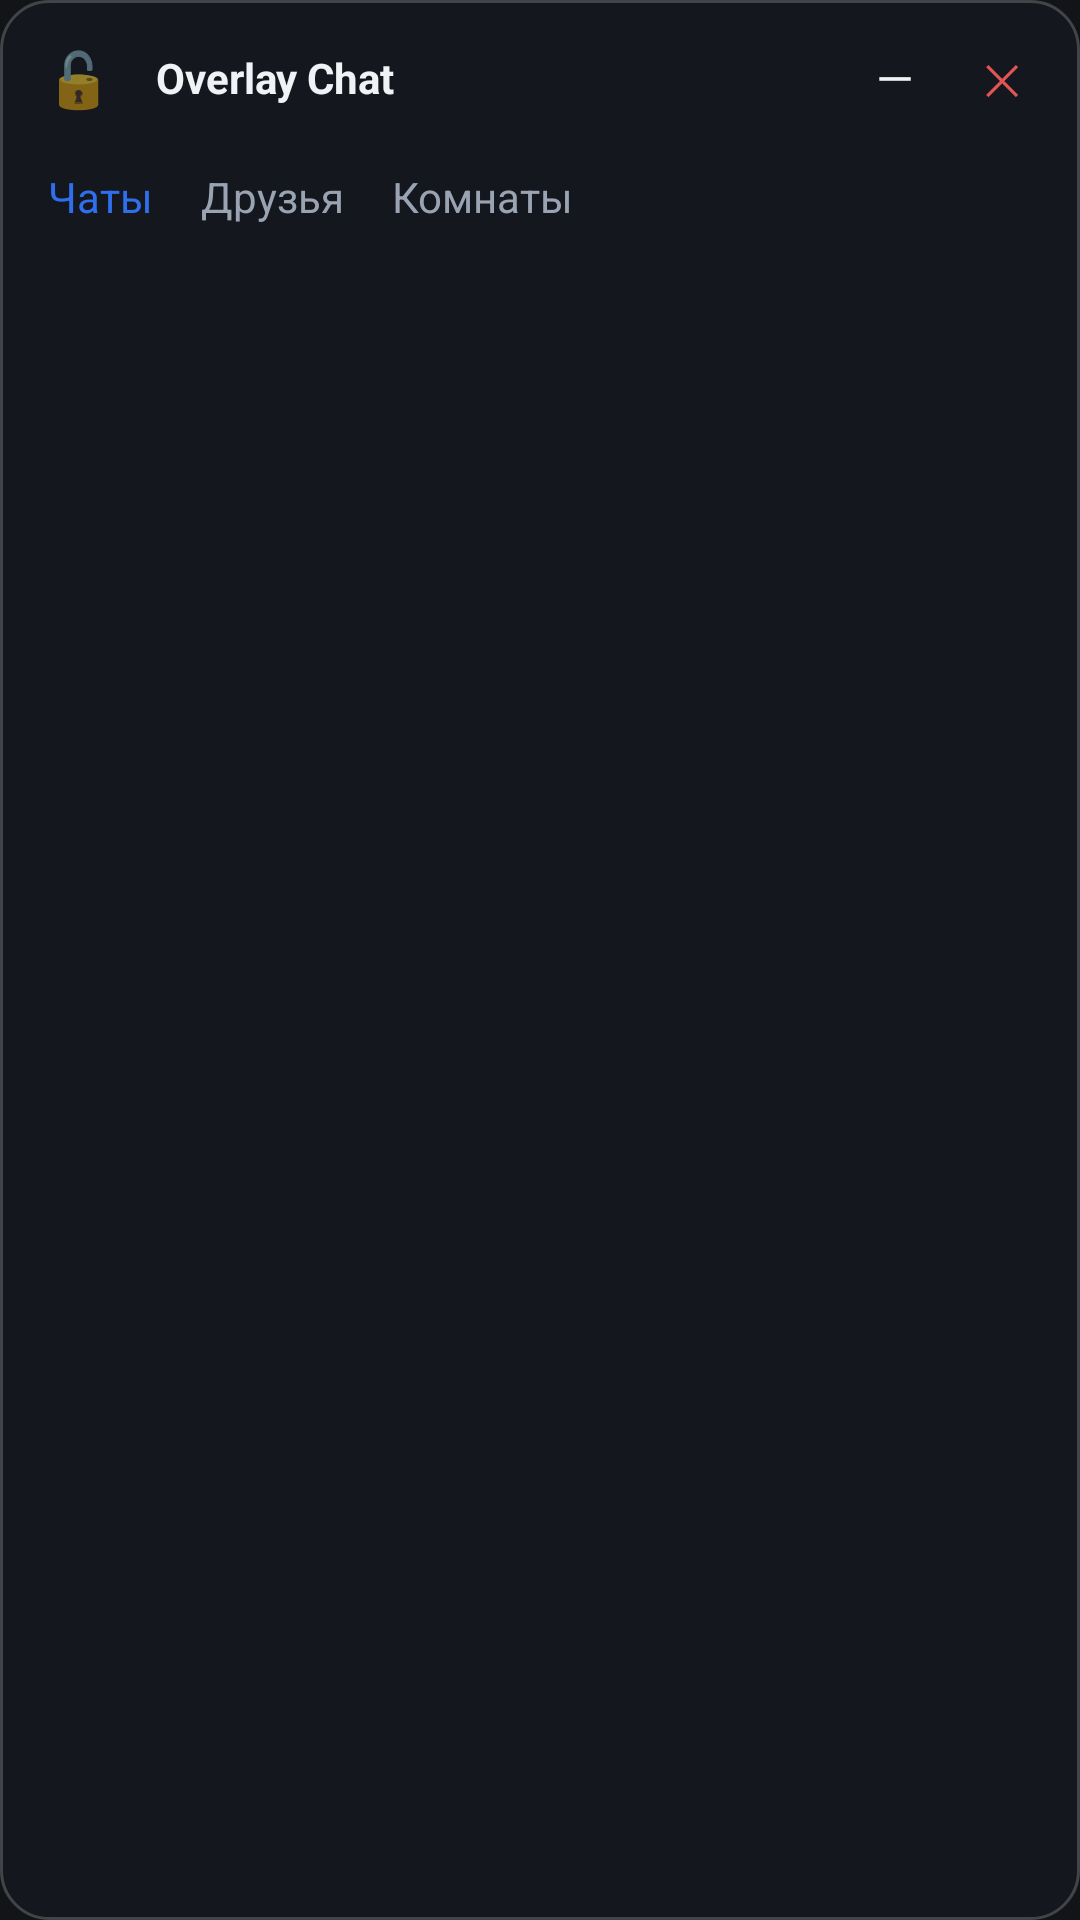

This screen was rendered from an Android layout file. Write that file and the resources it references.
<!-- AndroidManifest.xml: application theme Theme.OverlayChat -->
<!-- res/layout/overlay_chat.xml -->
<?xml version="1.0" encoding="utf-8"?>
<FrameLayout xmlns:android="http://schemas.android.com/apk/res/android"
    android:id="@+id/overlayRoot"
    android:layout_width="320dp"
    android:layout_height="420dp">

    
    <LinearLayout
        android:id="@+id/chatPanel"
        android:layout_width="match_parent"
        android:layout_height="match_parent"
        android:orientation="vertical"
        android:background="@drawable/bg_bubble"
        android:padding="8dp">

        <LinearLayout
            android:id="@+id/titleBar"
            android:layout_width="match_parent"
            android:layout_height="36dp"
            android:orientation="horizontal"
            android:gravity="center_vertical">

            <TextView
                android:id="@+id/btnLock"
                android:layout_width="36dp"
                android:layout_height="36dp"
                android:gravity="center"
                android:text="🔓"
                android:textSize="18sp"
                android:background="@drawable/bg_handle" />

            <TextView
                android:id="@+id/overlayTitle"
                android:layout_width="0dp"
                android:layout_height="wrap_content"
                android:layout_weight="1"
                android:layout_marginStart="8dp"
                android:text="Overlay Chat"
                android:textColor="@color/text"
                android:textStyle="bold"
                android:textSize="14sp" />

            <TextView
                android:id="@+id/btnMinimize"
                android:layout_width="36dp"
                android:layout_height="36dp"
                android:gravity="center"
                android:text="—"
                android:textColor="@color/text"
                android:textSize="16sp" />

            <TextView
                android:id="@+id/btnCloseOverlay"
                android:layout_width="36dp"
                android:layout_height="36dp"
                android:gravity="center"
                android:text="✕"
                android:textColor="@color/danger"
                android:textSize="14sp" />
        </LinearLayout>

        <HorizontalScrollView
            android:layout_width="match_parent"
            android:layout_height="wrap_content"
            android:layout_marginTop="4dp">

            <LinearLayout
                android:id="@+id/tabsRow"
                android:layout_width="wrap_content"
                android:layout_height="wrap_content"
                android:orientation="horizontal">

                <TextView
                    android:id="@+id/tabChats"
                    android:layout_width="wrap_content"
                    android:layout_height="wrap_content"
                    android:padding="8dp"
                    android:text="Чаты"
                    android:textColor="@color/accent" />

                <TextView
                    android:id="@+id/tabFriends"
                    android:layout_width="wrap_content"
                    android:layout_height="wrap_content"
                    android:padding="8dp"
                    android:text="Друзья"
                    android:textColor="@color/muted" />

                <TextView
                    android:id="@+id/tabRooms"
                    android:layout_width="wrap_content"
                    android:layout_height="wrap_content"
                    android:padding="8dp"
                    android:text="Комнаты"
                    android:textColor="@color/muted" />
            </LinearLayout>
        </HorizontalScrollView>

        <ScrollView
            android:id="@+id/listScroll"
            android:layout_width="match_parent"
            android:layout_height="0dp"
            android:layout_weight="1"
            android:layout_marginTop="4dp">

            <LinearLayout
                android:id="@+id/listContainer"
                android:layout_width="match_parent"
                android:layout_height="wrap_content"
                android:orientation="vertical" />
        </ScrollView>

        <ScrollView
            android:id="@+id/messagesScroll"
            android:layout_width="match_parent"
            android:layout_height="0dp"
            android:layout_weight="1"
            android:visibility="gone">

            <TextView
                android:id="@+id/messagesView"
                android:layout_width="match_parent"
                android:layout_height="wrap_content"
                android:textColor="@color/text"
                android:textSize="12sp"
                android:lineSpacingExtra="2dp"
                android:text="" />
        </ScrollView>

        <LinearLayout
            android:id="@+id/inputRow"
            android:layout_width="match_parent"
            android:layout_height="wrap_content"
            android:orientation="horizontal"
            android:layout_marginTop="4dp"
            android:visibility="gone">

            <EditText
                android:id="@+id/overlayInput"
                android:layout_width="0dp"
                android:layout_height="wrap_content"
                android:layout_weight="1"
                android:hint="Сообщение…"
                android:textColor="@color/text"
                android:textColorHint="@color/muted"
                android:background="@drawable/bg_input"
                android:padding="8dp"
                android:imeOptions="actionSend"
                android:inputType="text"
                android:maxLines="3" />

            <TextView
                android:id="@+id/btnSend"
                android:layout_width="44dp"
                android:layout_height="40dp"
                android:gravity="center"
                android:text="➤"
                android:textColor="@color/text"
                android:background="@drawable/bg_btn"
                android:layout_marginStart="4dp" />
        </LinearLayout>
    </LinearLayout>

    
    <TextView
        android:id="@+id/lockHandle"
        android:layout_width="48dp"
        android:layout_height="48dp"
        android:layout_gravity="top|start"
        android:gravity="center"
        android:text="🔒"
        android:textSize="20sp"
        android:background="@drawable/bg_handle"
        android:visibility="gone"
        android:elevation="8dp" />
</FrameLayout>
<!-- resources referenced by this layout -->
<resources>
  <color name="accent">#2F6FED</color>
  <color name="danger">#E25555</color>
  <color name="muted">#9AA3B2</color>
  <color name="text">#F0F2F5</color>
  <!-- drawable bg_bubble (drawable) -->
  <?xml version="1.0" encoding="utf-8"?>
  <shape xmlns:android="http://schemas.android.com/apk/res/android">
      <solid android:color="@color/bubble_bg" />
      <corners android:radius="16dp" />
      <stroke android:width="1dp" android:color="#33FFFFFF" />
  </shape>
  <!-- drawable bg_input (drawable) -->
  <?xml version="1.0" encoding="utf-8"?>
  <shape xmlns:android="http://schemas.android.com/apk/res/android">
      <solid android:color="#2A2E38" />
      <corners android:radius="10dp" />
  </shape>
  <style name="Theme.OverlayChat" parent="Theme.MaterialComponents.DayNight.NoActionBar">
          <item name="colorPrimary">@color/accent</item>
          <item name="colorPrimaryVariant">@color/accent_dim</item>
          <item name="colorOnPrimary">@color/text</item>
          <item name="android:statusBarColor">#121418</item>
          <item name="android:navigationBarColor">#121418</item>
          <item name="android:windowBackground">#121418</item>
          <item name="android:textColorPrimary">@color/text</item>
          <item name="android:fontFamily">sans-serif</item>
      </style>
  <color name="bubble_bg">#CC141820</color>
  <color name="accent_dim">#1A3A7A</color>
</resources>
